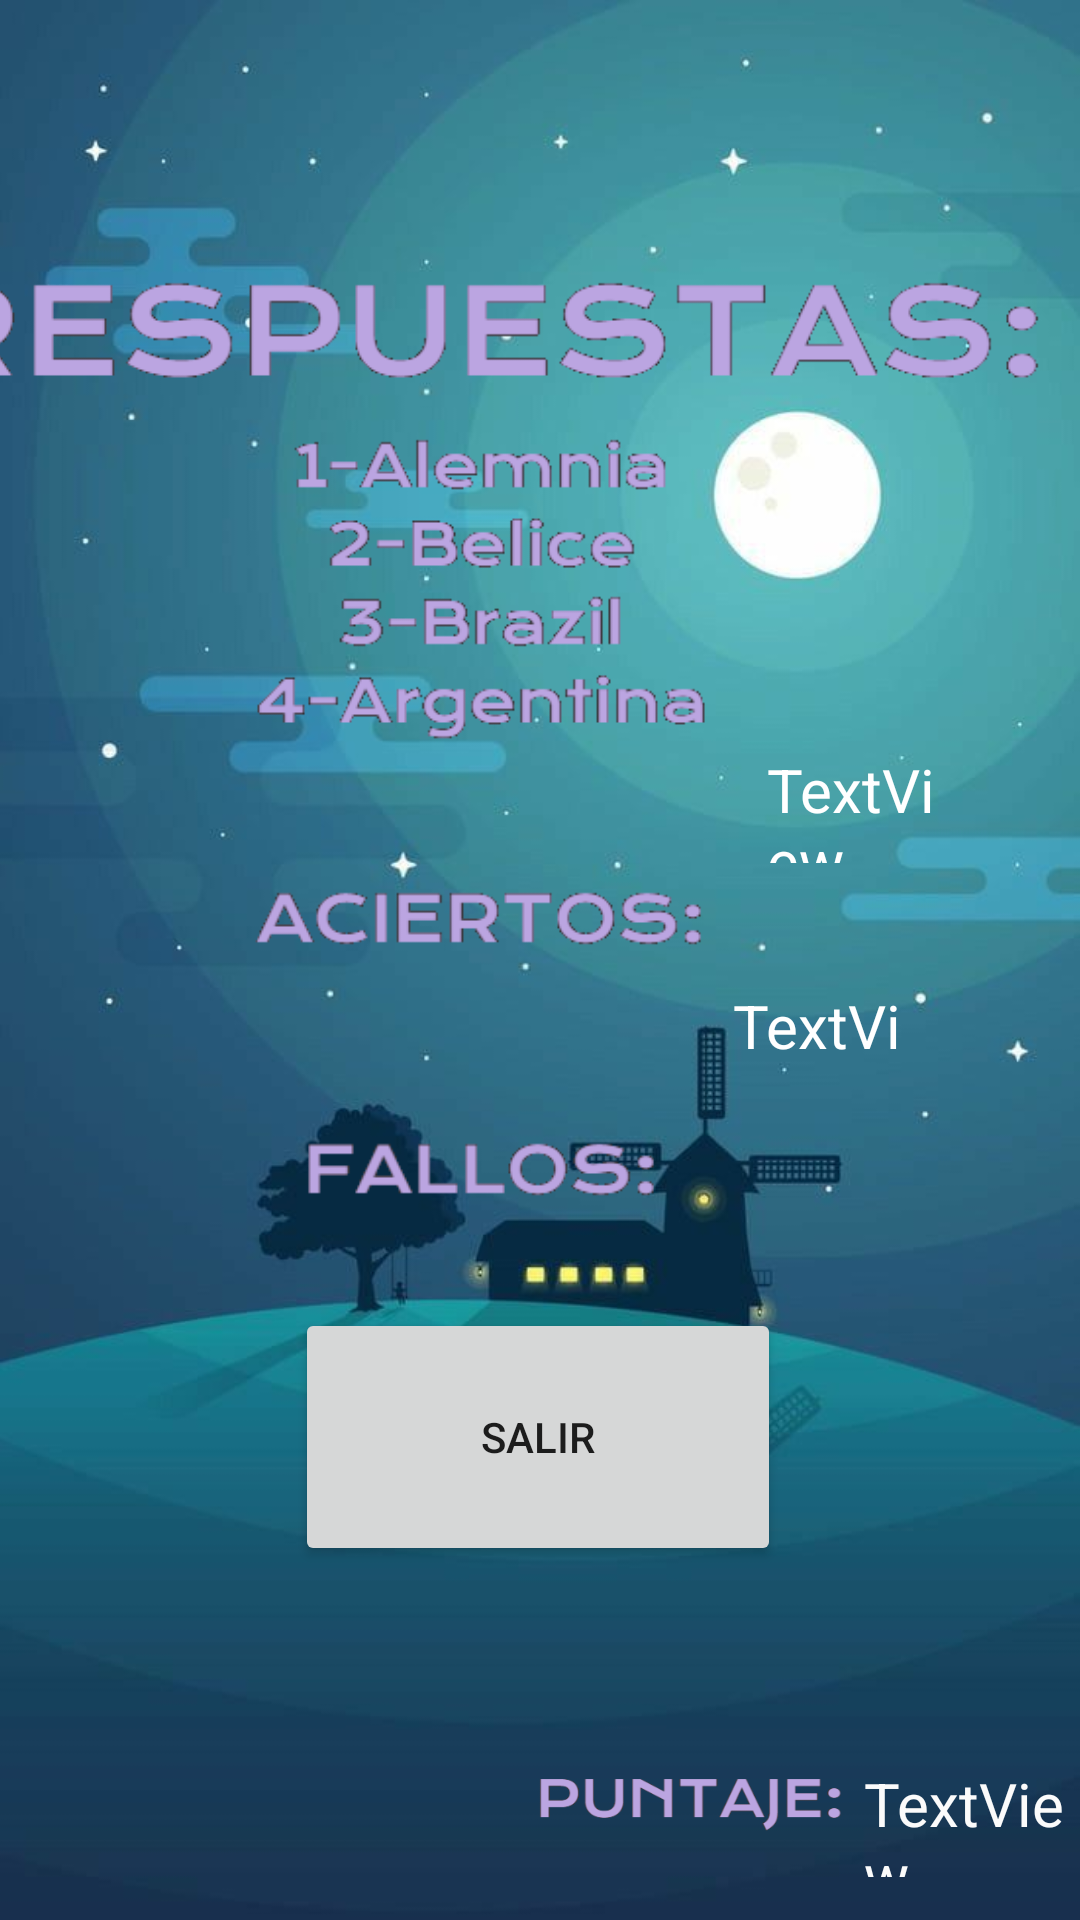

Produce the Android XML layout that renders to this screen, including the resource entries it uses.
<!-- AndroidManifest.xml: application theme Theme.PyR -->
<!-- res/layout/activity_resultado.xml -->
<?xml version="1.0" encoding="utf-8"?>
<androidx.constraintlayout.widget.ConstraintLayout xmlns:android="http://schemas.android.com/apk/res/android"
    xmlns:app="http://schemas.android.com/apk/res-auto"
    xmlns:tools="http://schemas.android.com/tools"
    android:layout_width="match_parent"
    android:layout_height="match_parent"
    android:background="@drawable/fondoapp"
    tools:context=".resultado">

    <Button
        android:id="@+id/exit"
        android:layout_width="162dp"
        android:layout_height="86dp"
        android:text="Salir"
        app:layout_constraintBottom_toBottomOf="parent"
        app:layout_constraintEnd_toEndOf="parent"
        app:layout_constraintHorizontal_bias="0.497"
        app:layout_constraintStart_toStartOf="parent"
        app:layout_constraintTop_toTopOf="parent"
        app:layout_constraintVertical_bias="0.787" />

    <TextView
        android:id="@+id/acier"
        android:layout_width="64dp"
        android:layout_height="38dp"
        android:text="TextView"
        android:textColor="@color/white"
        android:textSize="20sp"
        app:autoSizeTextType="none"
        app:layout_constraintBottom_toBottomOf="parent"
        app:layout_constraintEnd_toEndOf="parent"
        app:layout_constraintHorizontal_bias="0.864"
        app:layout_constraintStart_toStartOf="parent"
        app:layout_constraintTop_toTopOf="parent"
        app:layout_constraintVertical_bias="0.415" />

    <TextView
        android:id="@+id/Fails"
        android:layout_width="59dp"
        android:layout_height="33dp"
        android:text="TextView"
        android:textColor="@color/white"
        android:textSize="20sp"
        app:autoSizeTextType="none"
        app:layout_constraintBottom_toBottomOf="parent"
        app:layout_constraintEnd_toEndOf="parent"
        app:layout_constraintHorizontal_bias="0.812"
        app:layout_constraintStart_toStartOf="parent"
        app:layout_constraintTop_toTopOf="parent"
        app:layout_constraintVertical_bias="0.541" />

    <ImageView
        android:id="@+id/imageView2"
        android:layout_width="400dp"
        android:layout_height="485dp"
        android:scaleType="centerInside"
        app:layout_constraintBottom_toBottomOf="parent"
        app:layout_constraintEnd_toEndOf="parent"
        app:layout_constraintHorizontal_bias="1.0"
        app:layout_constraintStart_toStartOf="parent"
        app:layout_constraintTop_toTopOf="parent"
        app:layout_constraintVertical_bias="0.0"
        app:srcCompat="@drawable/res" />

    <ImageView
        android:id="@+id/imageView4"
        android:layout_width="155dp"
        android:layout_height="49dp"
        app:layout_constraintBottom_toBottomOf="parent"
        app:layout_constraintEnd_toEndOf="parent"
        app:layout_constraintHorizontal_bias="0.742"
        app:layout_constraintStart_toStartOf="parent"
        app:layout_constraintTop_toTopOf="parent"
        app:layout_constraintVertical_bias="0.976"
        app:srcCompat="@drawable/puntaje" />

    <TextView
        android:id="@+id/result"
        android:layout_width="72dp"
        android:layout_height="38dp"
        android:text="TextView"
        android:textColor="#FBFBFB"
        android:textSize="20sp"
        app:autoSizeTextType="none"
        app:layout_constraintBottom_toBottomOf="parent"
        app:layout_constraintEnd_toEndOf="parent"
        app:layout_constraintHorizontal_bias="1.0"
        app:layout_constraintStart_toStartOf="parent"
        app:layout_constraintTop_toTopOf="parent"
        app:layout_constraintVertical_bias="0.976" />

</androidx.constraintlayout.widget.ConstraintLayout>
<!-- resources referenced by this layout -->
<resources>
  <!-- drawable fondoapp: png bitmap (drawable-v24, 227256 bytes) -->
  <!-- drawable puntaje: png bitmap (drawable, 9113 bytes) -->
  <!-- drawable res: png bitmap (drawable, 36761 bytes) -->
  <style name="Theme.PyR" parent="Theme.MaterialComponents.DayNight.DarkActionBar">
          
          <item name="colorPrimary">@color/purple_500</item>
          <item name="colorPrimaryVariant">@color/purple_700</item>
          <item name="colorOnPrimary">@color/white</item>
          
          <item name="colorSecondary">@color/teal_200</item>
          <item name="colorSecondaryVariant">@color/teal_700</item>
          <item name="colorOnSecondary">@color/black</item>
          
          <item name="android:statusBarColor" tools:targetApi="l">?attr/colorPrimaryVariant</item>
          
      </style>
  <!-- not gathered from this repository: default colours our renderer supplied (Android Studio template values) -->
  <color name="purple_500">#FF6200EE</color>
  <color name="purple_700">#FF3700B3</color>
  <color name="teal_200">#FF03DAC5</color>
  <color name="teal_700">#FF018786</color>
  <color name="black">#FF000000</color>
  <color name="white">#FFFFFFFF</color>
</resources>
